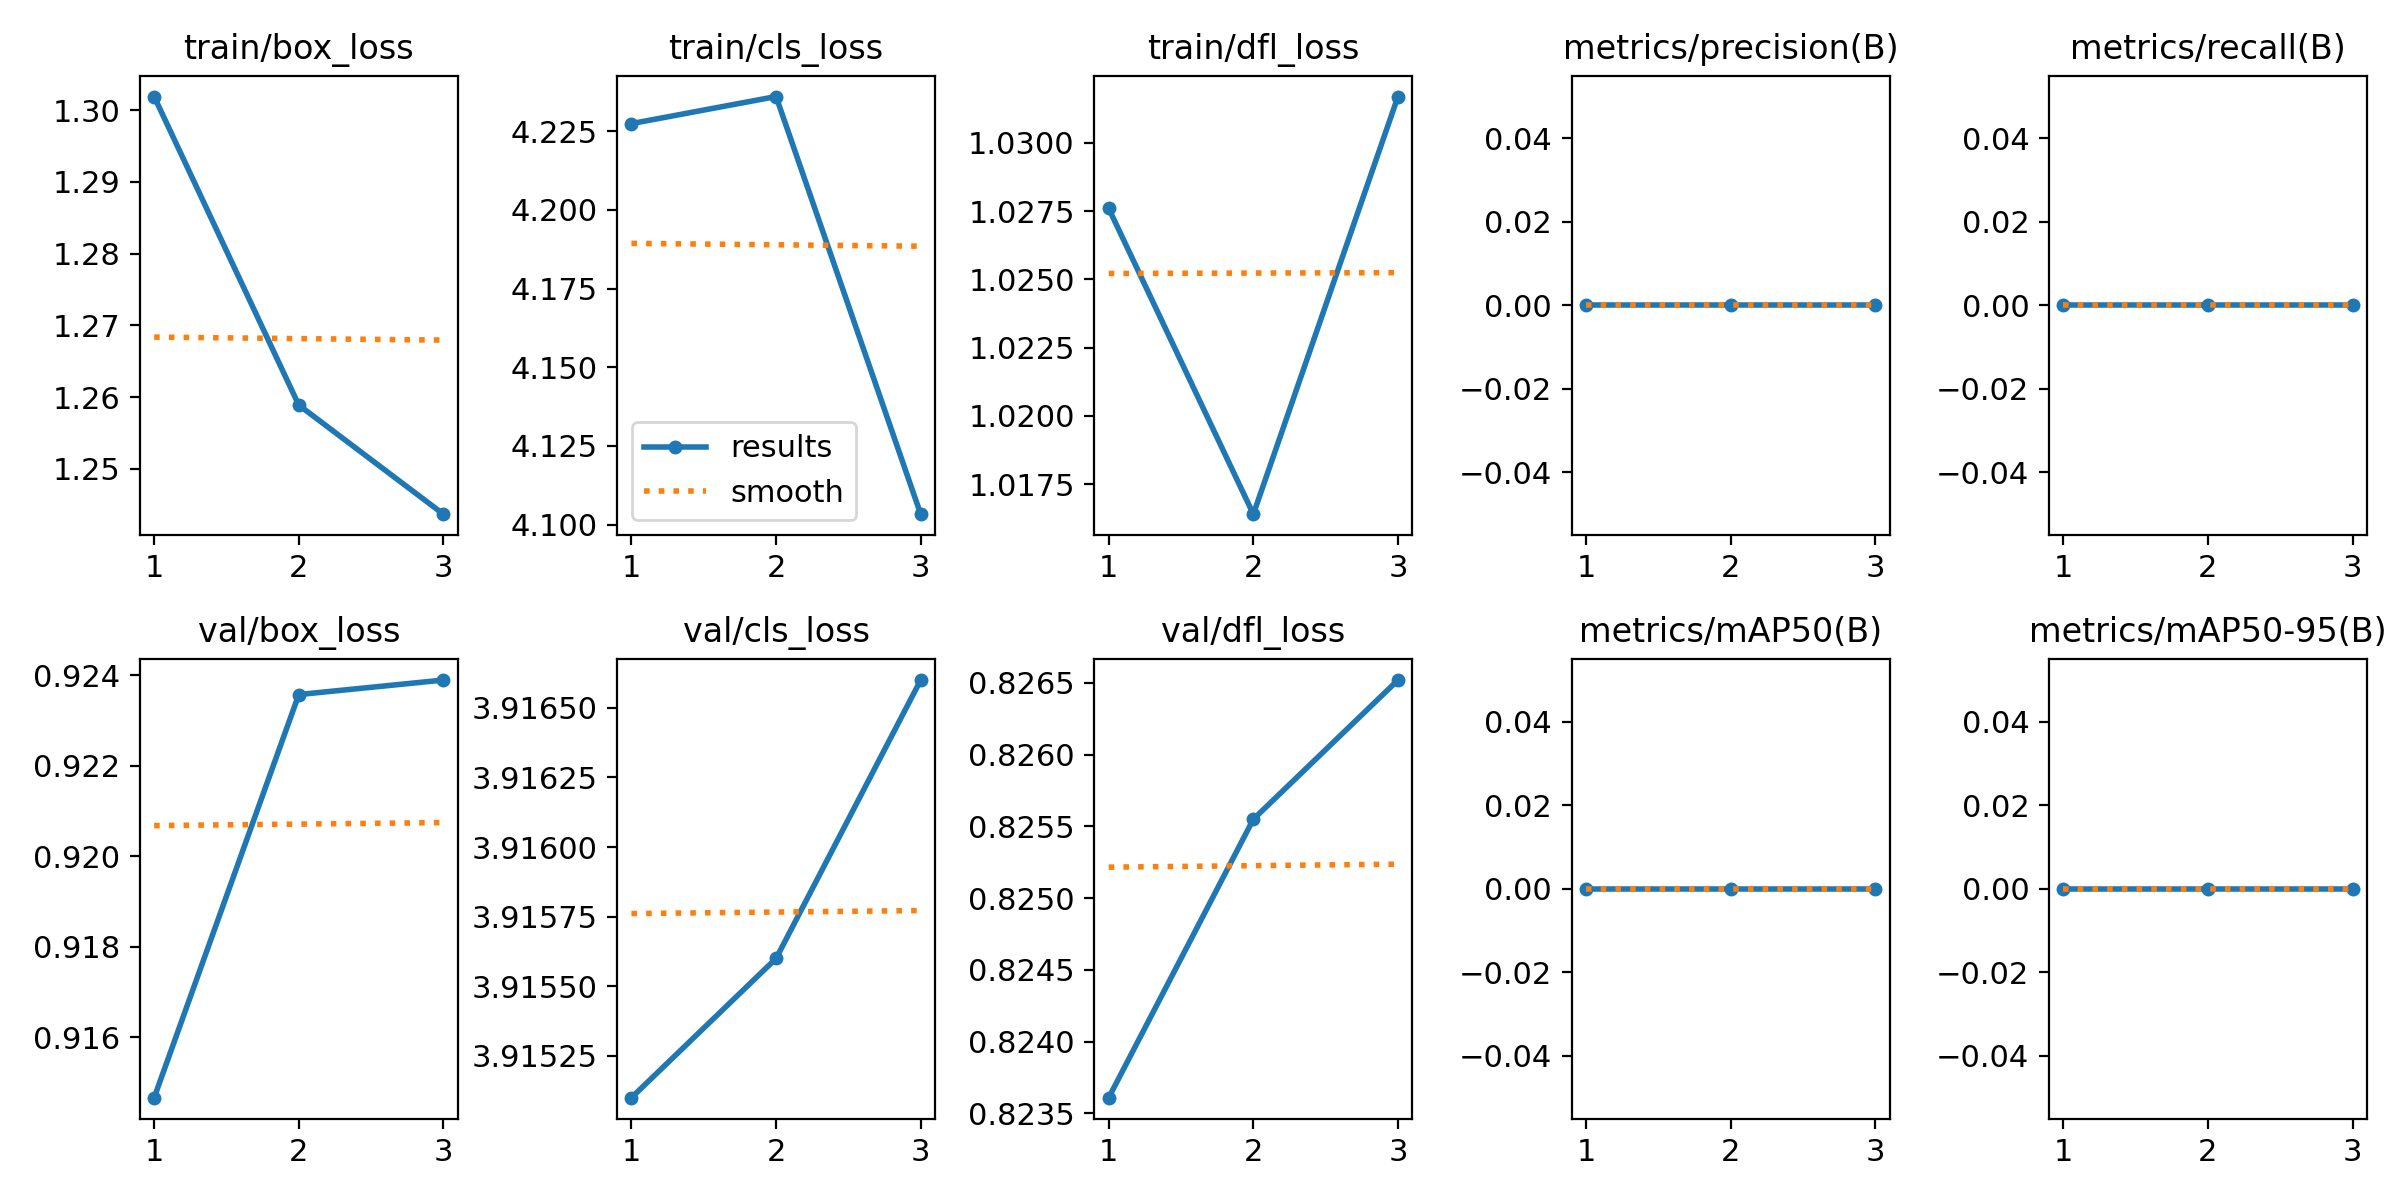

Source data for this figure (header and first rows):
epoch, train/box_loss, train/cls_loss, train/dfl_loss, metrics/precision(B), metrics/recall(B), metrics/mAP50(B), metrics/mAP50-95(B), val/box_loss, val/cls_loss, val/dfl_loss, lr/pg0, lr/pg1, lr/pg2
1, 1.302, 4.227, 1.028, 0, 0, 0, 0, 0.9147, 3.915, 0.8236, 0, 0, 0
2, 1.259, 4.236, 1.016, 0, 0, 0, 0, 0.9236, 3.916, 0.8256, 8.375e-06, 8.375e-06, 8.375e-06
3, 1.244, 4.103, 1.032, 0, 0, 0, 0, 0.9239, 3.917, 0.8265, 8.5e-06, 8.5e-06, 8.5e-06
